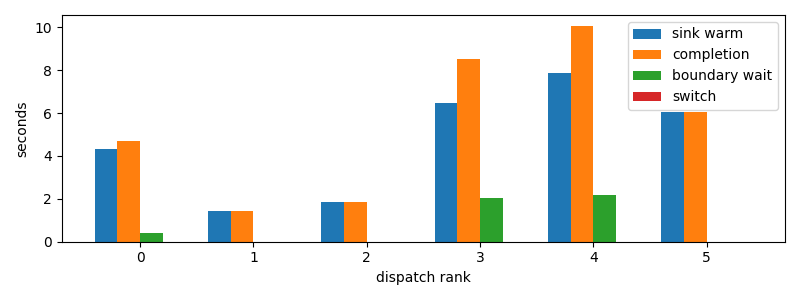

Values plotted in this chart, from the file beside it:
dispatch_rank, id, action, first_token_s, sink_warm_s, completion_s, source_boundary_wait_s, switch_downtime_s
0, claude:3ab49446-c806-6a06-d8f3-51d00da9a…, R, 4.323, 4.323, 4.711, 0.388, 1.811981201171875e-05
1, codex:e4fa4daa-9887-f50a-b110-c9378383c7…, R, 1.448, 1.448, 1.448, 2.1457672119140625e-05, 6.4373016357421875e-06
2, codex:1db326cd-3c43-ad82-b907-27bc1f12c2…, R, 1.855, 1.855, 1.855, 3.147125244140625e-05, 5.9604644775390625e-06
3, codex:e717fd54-aecf-8710-559b-8d23833866…, R, 6.465, 6.465, 8.525, 2.06, 2.9802322387695312e-05
4, codex:362639e1-f680-4bda-bd1e-8f149f7717…, R, 7.883, 7.883, 10.07, 2.184, 1.2874603271484375e-05
5, codex:a9de70aa-f71f-9b95-5469-d6b3ec0b3f…, R, 4.813, 6.034, 6.034, 1.5497207641601562e-05, 3.5762786865234375e-06
